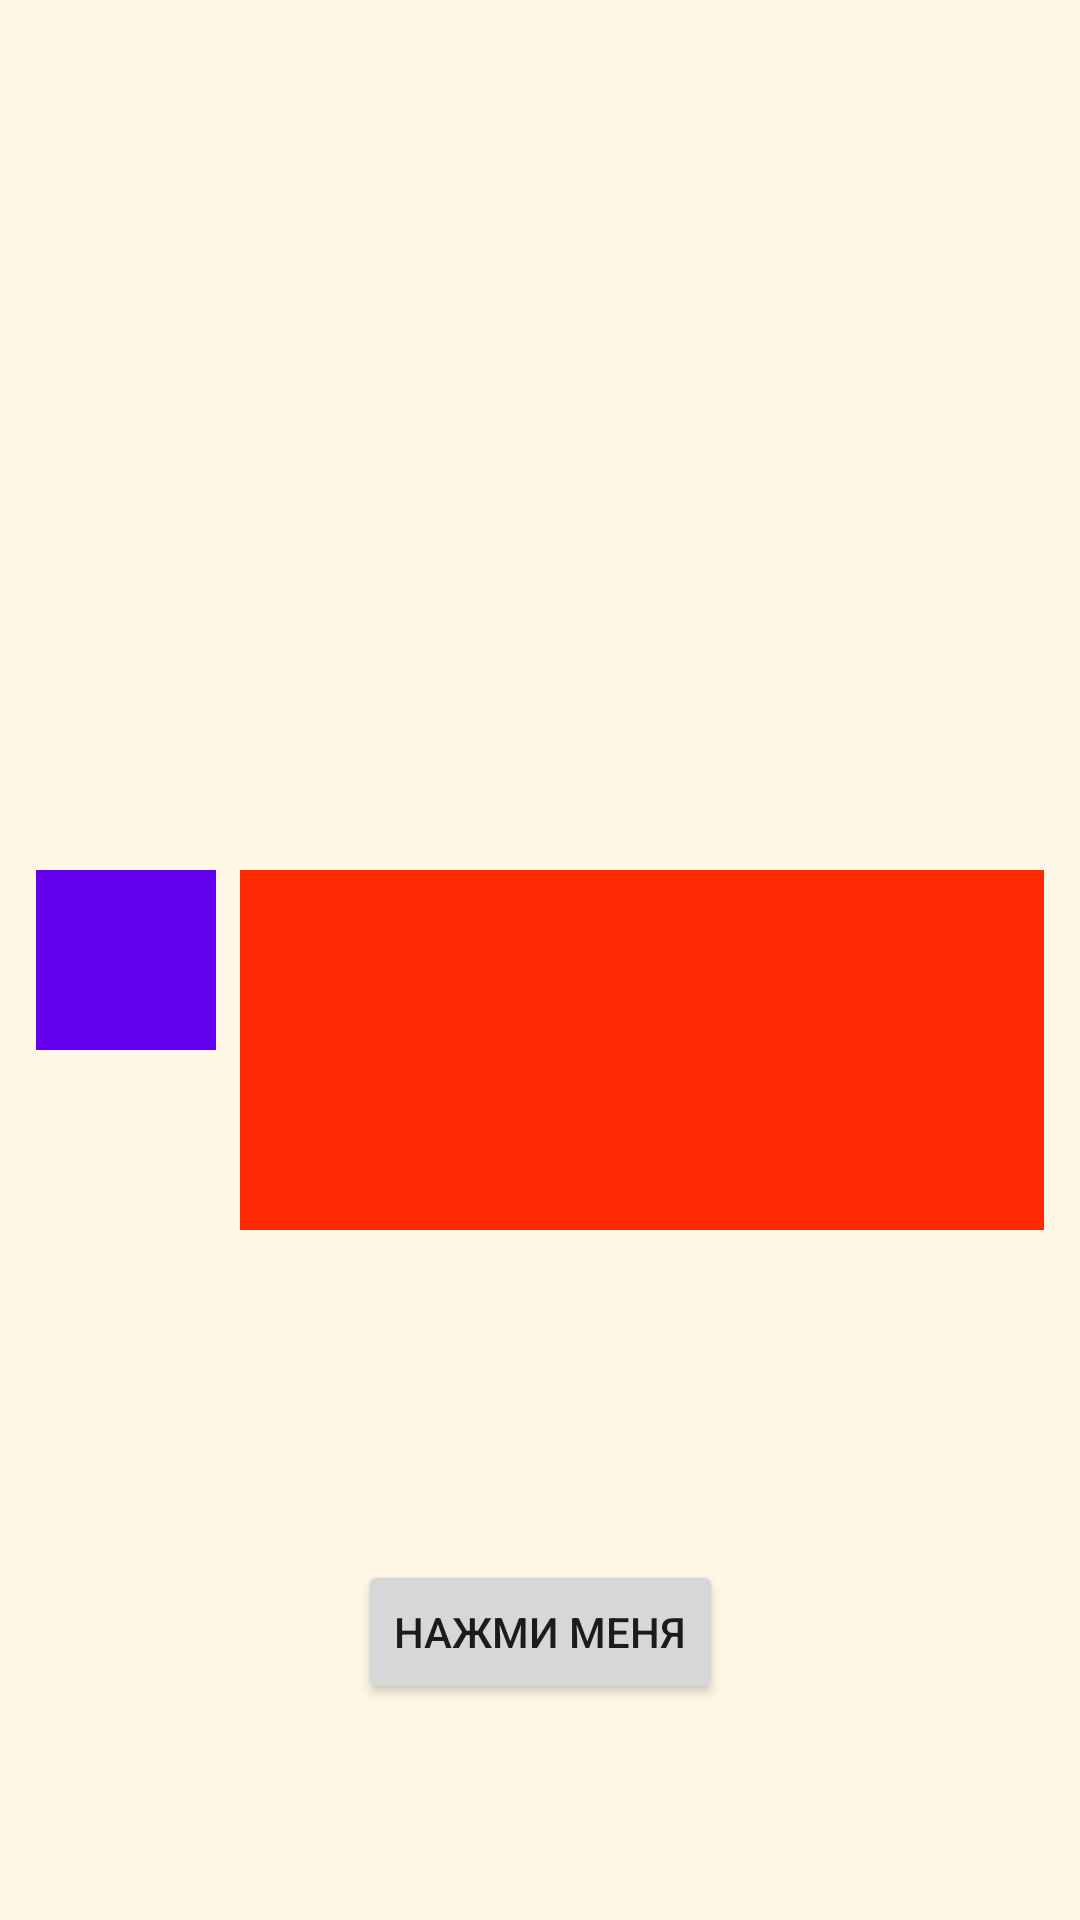

Produce the Android XML layout that renders to this screen, including the resource entries it uses.
<!-- AndroidManifest.xml: application theme Theme.Tples72 -->
<!-- res/layout/scene_2.xml -->
<?xml version="1.0" encoding="utf-8"?>
<androidx.constraintlayout.widget.ConstraintLayout
    xmlns:android="http://schemas.android.com/apk/res/android"
    xmlns:app="http://schemas.android.com/apk/res-auto"
    xmlns:tools="http://schemas.android.com/tools"
    android:layout_width="match_parent"
    android:layout_height="match_parent"
    tools:context=".FragmentOne"
    android:background="@color/back_fragment">

    <View
        android:id="@+id/rect_1"
        android:layout_width="60dp"
        android:layout_height="60dp"
        android:layout_margin="12dp"
        android:layout_marginBottom="72dp"
        android:background="@drawable/rectangle_one"
        app:layout_constraintBottom_toBottomOf="parent"
        app:layout_constraintStart_toStartOf="parent"
        app:layout_constraintTop_toTopOf="parent" />

    <View
        android:id="@+id/rect_2"
        android:layout_width="0dp"
        android:layout_height="120dp"
        android:layout_marginStart="8dp"
        android:layout_marginEnd="12dp"
        android:background="@color/rect_two"
        app:layout_constraintEnd_toEndOf="parent"
        app:layout_constraintStart_toEndOf="@id/rect_1"
        app:layout_constraintTop_toTopOf="@id/rect_1" />

    <Button
        android:id="@+id/click_me_button"
        android:layout_width="wrap_content"
        android:layout_height="wrap_content"
        android:layout_gravity="bottom|center"
        android:layout_marginBottom="72dp"
        android:text="@string/click_me_button"
        app:layout_constraintBottom_toBottomOf="parent"
        app:layout_constraintEnd_toEndOf="parent"
        app:layout_constraintStart_toStartOf="parent" />
</androidx.constraintlayout.widget.ConstraintLayout>
<!-- resources referenced by this layout -->
<resources>
  <color name="back_fragment">#FFFFF6E5</color>
  <color name="rect_two">#FFFF2903</color>
  <!-- drawable rectangle_one (drawable) -->
  <?xml version="1.0" encoding="utf-8"?>
  <shape android:shape="rectangle"
      xmlns:android="http://schemas.android.com/apk/res/android">
      <solid android:color="@color/purple_500"/>
  </shape>
  <string name="click_me_button">Нажми меня</string>
  <style name="Theme.Tples72" parent="Theme.MaterialComponents.DayNight.DarkActionBar">
          
          <item name="colorPrimary">@color/purple_500</item>
          <item name="colorPrimaryVariant">@color/purple_700</item>
          <item name="colorOnPrimary">@color/white</item>
          
          <item name="colorSecondary">@color/teal_200</item>
          <item name="colorSecondaryVariant">@color/teal_700</item>
          <item name="colorOnSecondary">@color/black</item>
          
          <item name="android:statusBarColor" tools:targetApi="l">?attr/colorPrimaryVariant</item>
          
      </style>
  <color name="purple_500">#FF6200EE</color>
  <color name="purple_700">#FF3700B3</color>
  <color name="white">#FFFFFFFF</color>
  <color name="teal_200">#FF03DAC5</color>
  <color name="teal_700">#FF018786</color>
  <color name="black">#FF000000</color>
</resources>
